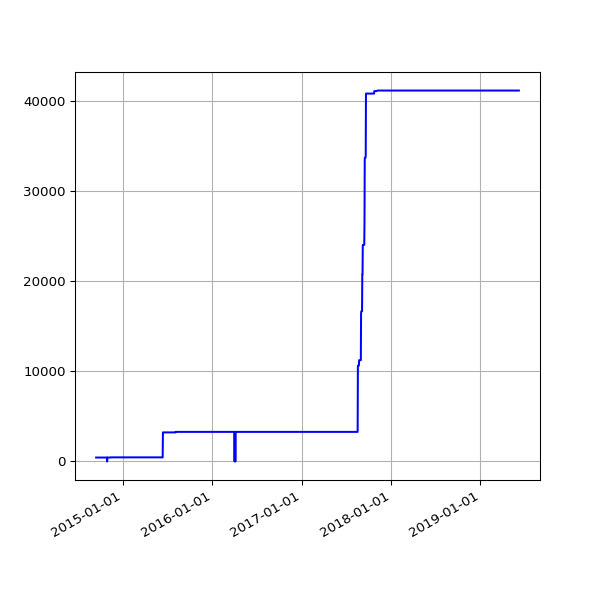

The data file committed next to this chart (first rows):
date, value
2014-09-13 02:45:19 +0100, 434
2014-09-14 02:46:09 +0100, 434
2014-09-15 02:51:21 +0100, 434
2014-09-16 02:51:21 +0100, 434
2014-09-17 02:50:45 +0100, 434
2014-09-18 02:52:25 +0100, 434
2014-09-19 02:50:21 +0100, 434
2014-09-20 02:42:56 +0100, 434
2014-09-21 02:40:59 +0100, 434
2014-09-22 02:50:35 +0100, 434
2014-09-23 02:41:41 +0100, 434
2014-09-24 02:44:22 +0100, 434
2014-09-25 02:55:33 +0100, 434
2014-09-26 02:52:05 +0100, 434
2014-09-27 02:42:14 +0100, 434
2014-09-28 02:39:29 +0100, 434
2014-09-29 02:49:32 +0100, 434
2014-09-30 02:55:10 +0100, 434
2014-10-01 02:49:49 +0100, 434
2014-10-02 02:41:17 +0100, 434
2014-10-03 02:49:54 +0100, 434
2014-10-04 02:39:51 +0100, 434
2014-10-05 02:39:01 +0100, 434
2014-10-06 02:54:09 +0100, 434
2014-10-07 02:55:15 +0100, 434
2014-10-08 02:37:06 +0100, 434
2014-10-09 02:44:53 +0100, 434
2014-10-10 02:41:25 +0100, 434
2014-10-11 02:51:31 +0100, 434
2014-10-12 02:32:17 +0100, 434
2014-10-13 02:35:14 +0100, 434
2014-10-14 02:42:31 +0100, 434
2014-10-15 03:01:00 +0100, 434
2014-10-16 02:39:19 +0100, 434
2014-10-17 02:44:57 +0100, 434
2014-10-18 02:44:18 +0100, 434
2014-10-19 02:35:20 +0100, 434
2014-10-20 02:38:03 +0100, 434
2014-10-21 02:39:54 +0100, 434
2014-10-22 03:00:57 +0100, 434
2014-10-23 02:37:10 +0100, 434
2014-10-25 02:32:51 +0100, 434
2014-10-26 01:30:24 +0000, 434
2014-10-27 02:54:13 +0000, 434
2014-10-28 02:35:31 +0000, 0
2014-10-29 03:06:57 +0000, 434
2014-10-30 02:47:36 +0000, 434
2014-10-31 02:36:06 +0000, 434
2014-11-01 02:28:50 +0000, 434
2014-11-02 02:28:48 +0000, 434
2014-11-03 02:32:02 +0000, 434
2014-11-04 02:35:06 +0000, 434
2014-11-05 02:49:43 +0000, 434
2014-11-06 02:58:43 +0000, 434
2014-11-07 02:45:22 +0000, 434
2014-11-08 02:32:13 +0000, 434
2014-11-09 02:29:46 +0000, 434
2014-11-10 02:36:49 +0000, 434
2014-11-11 02:39:57 +0000, 434
2014-11-12 02:39:23 +0000, 454
... 1,152 more rows
